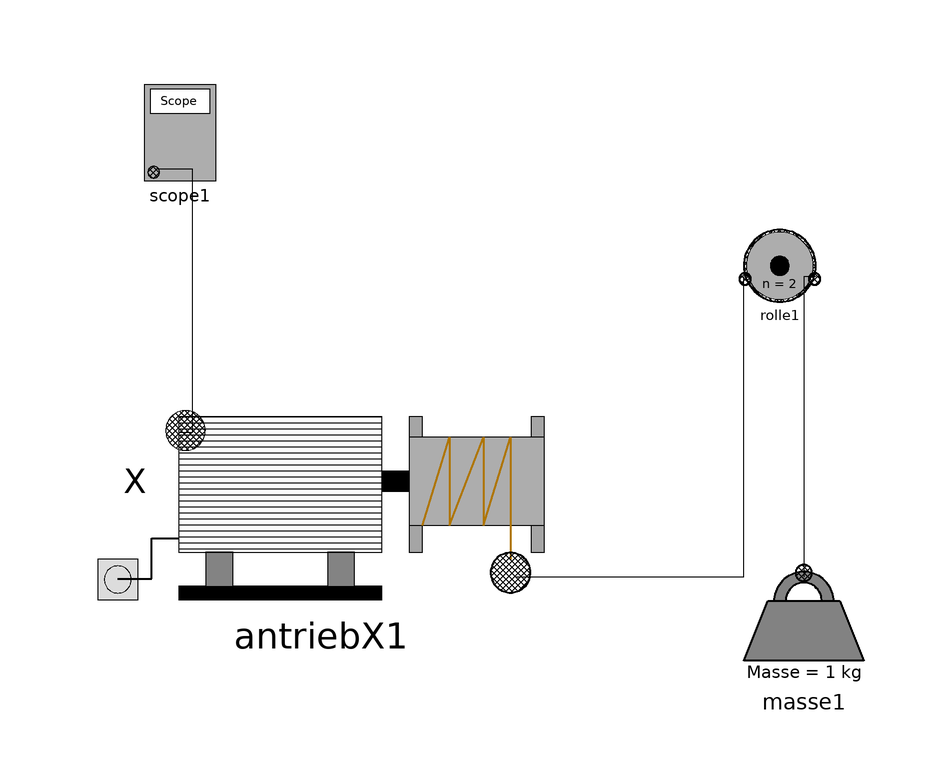

This picture is the connection diagram that the Modelica source below describes through its graphical annotations.

model xx3
      Flaschenzug_Komponenten.Masse masse1(h(fixed = true), h0 = 1, h_max = 2, m = 1) annotation(
        Placement(visible = true, transformation(origin = {46, -20}, extent = {{-10, -10}, {10, 10}}, rotation = 0)));
      Flaschenzug_Komponenten.Anschlussarten.Rolle rolle1(n = 2) annotation(
        Placement(visible = true, transformation(origin = {42, 40}, extent = {{-7.5, -6.5}, {7.5, 6.5}}, rotation = 0)));
      Flaschenzug_Komponenten.Scope scope1 annotation(
        Placement(visible = true, transformation(origin = {-58, 62}, extent = {{-6.1, -8.1}, {6.1, 8.1}}, rotation = 0)));
  Flaschenzug_Gruppe6.Flaschenzug_Komponenten.Antrieb.AntriebX antriebX1 annotation(
        Placement(visible = true, transformation(origin = {-34.5177, -0.0638554}, extent = {{-39.5177, -16.9361}, {39.5177, 16.3716}}, rotation = 0)));
    equation
      connect(antriebX1.seilConnect1, rolle1.seilConnect1) annotation(
        Line(points = {{-2, -12}, {36, -12}, {36, 38}, {36, 38}}));
      connect(scope1.scopePort1, antriebX1.scopePort1) annotation(
        Line(points = {{-62, 56}, {-56, 56}, {-56, 12}, {-58, 12}}));
      connect(rolle1.seilConnect2, masse1.seilConnect1) annotation(
        Line(points = {{48, 38}, {46, 38}, {46, -12}, {46, -12}}));
    end xx3;